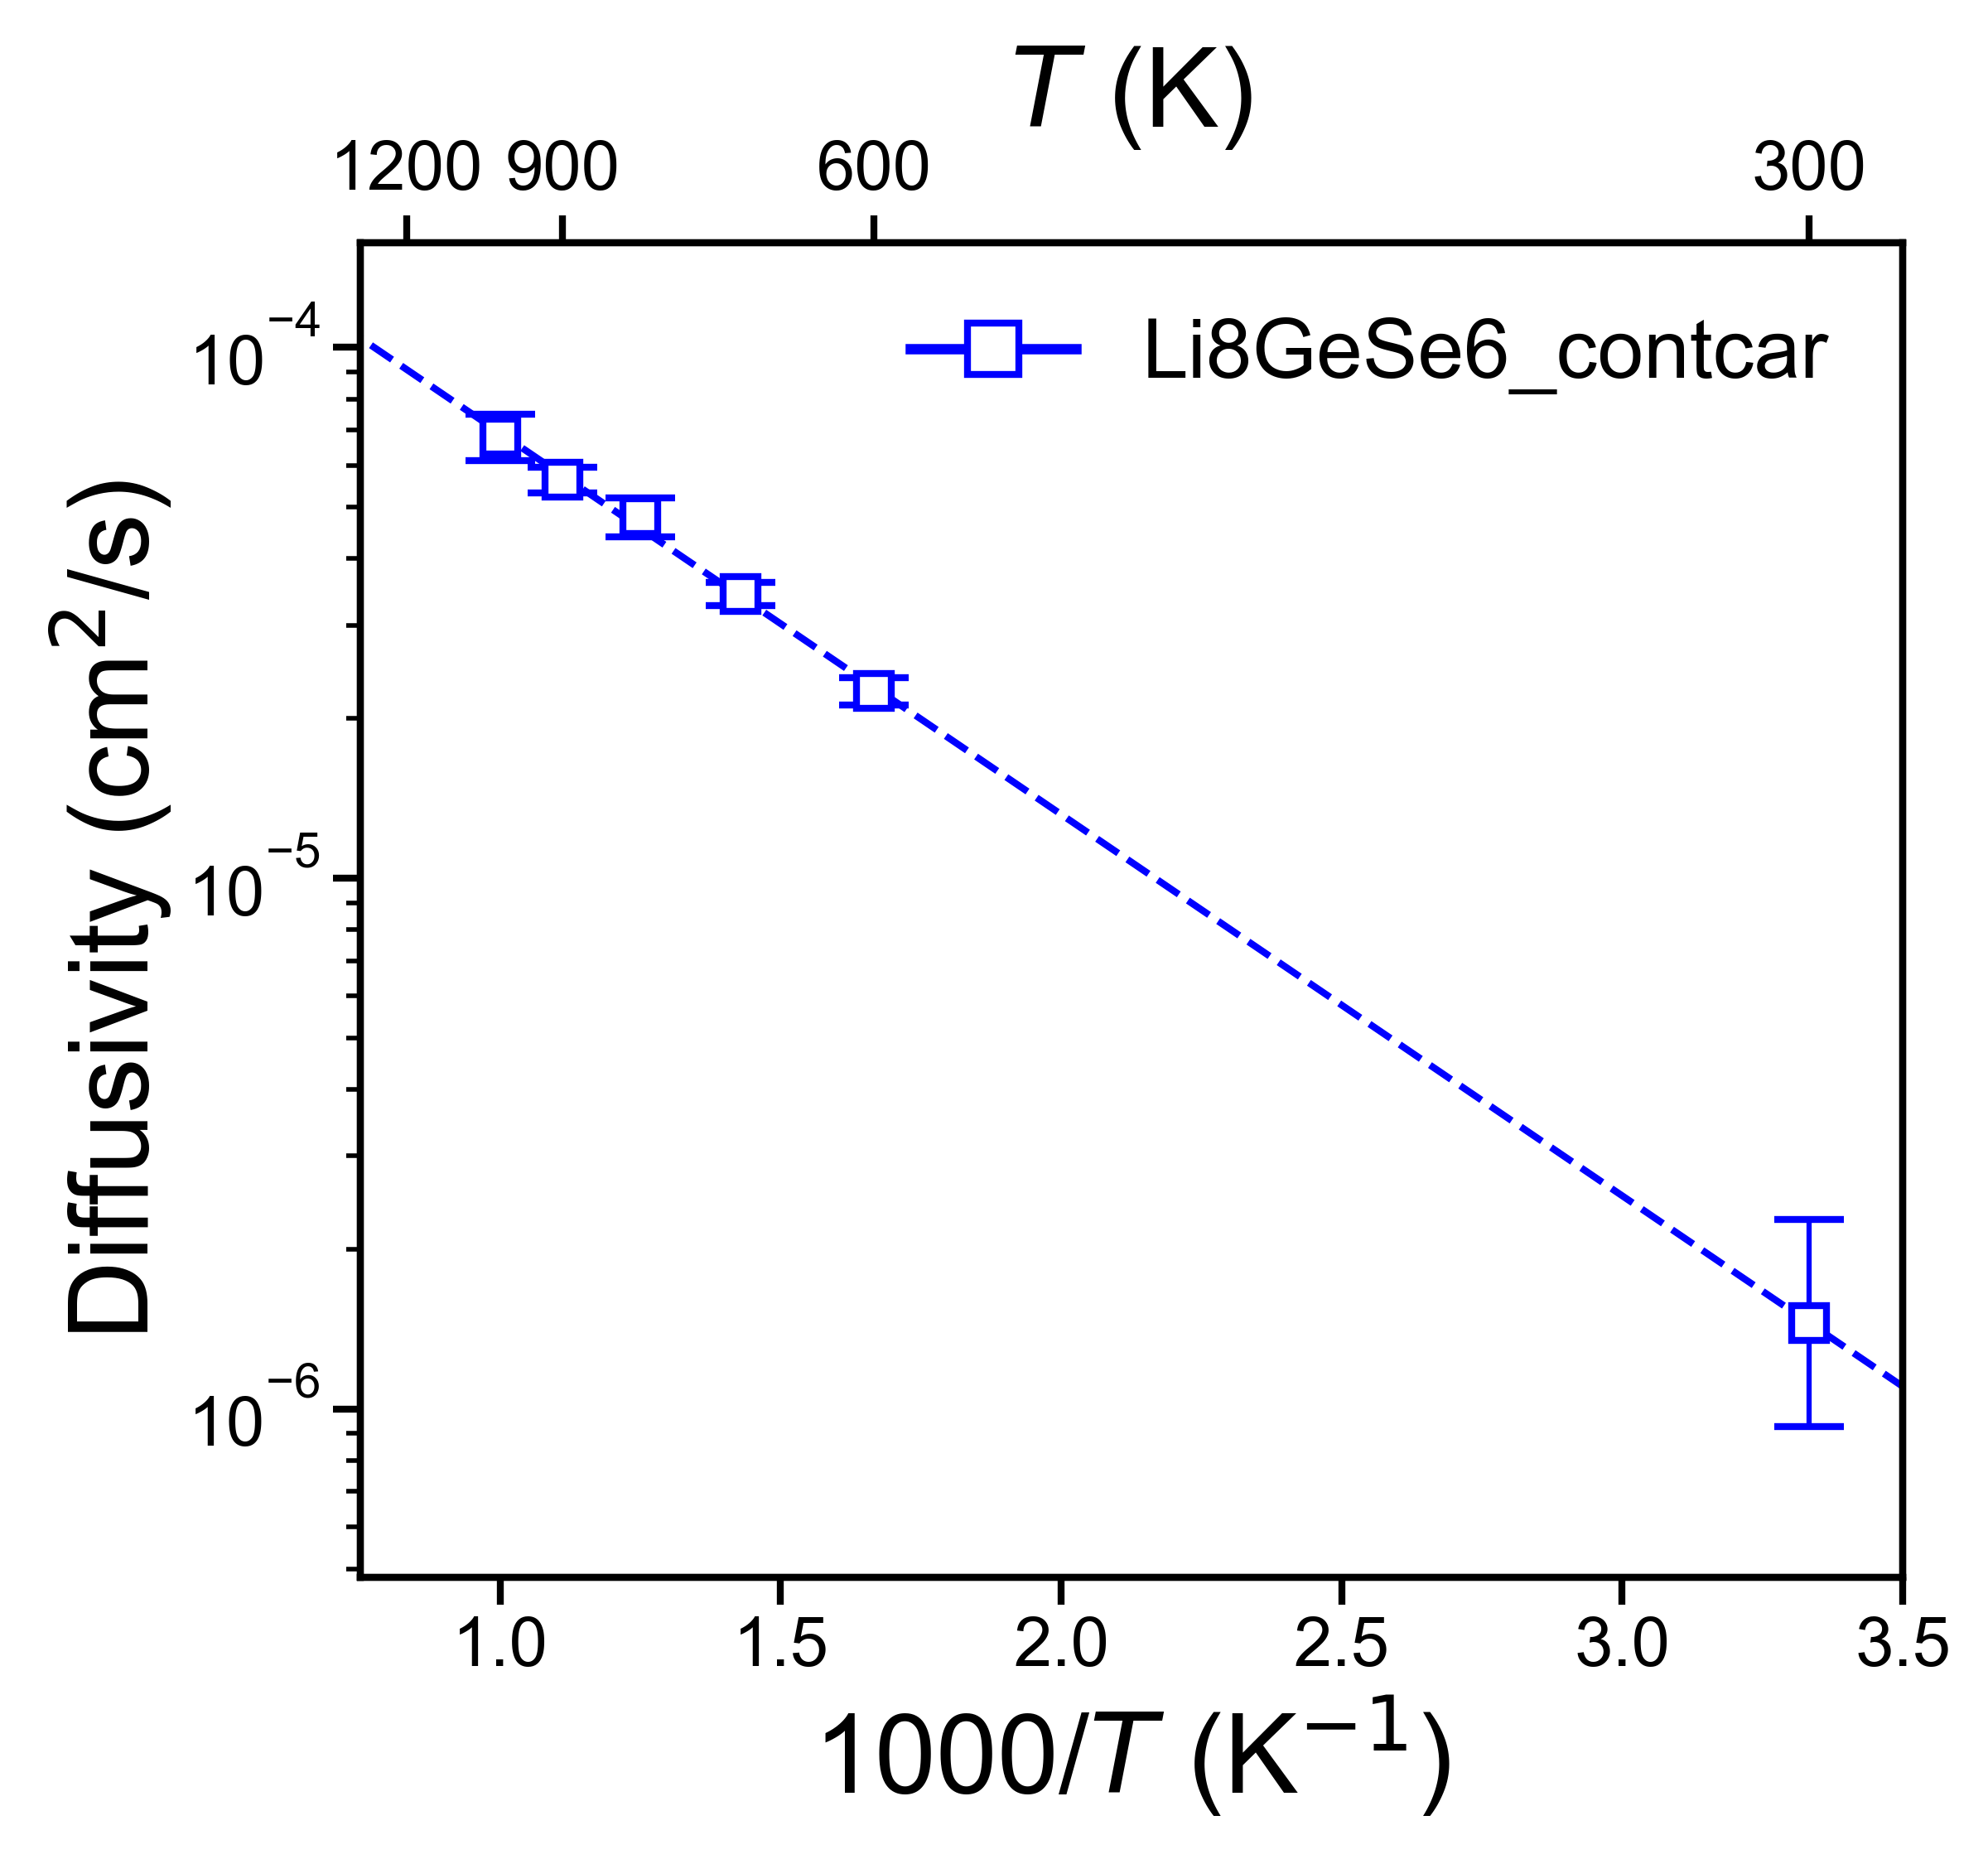

The file beside this chart, header and first rows:
, Name, Ea (eV), Ea_err (+/-), ext_D (cm^2/s), D_err_from, D_err_to, ext_c (mS/cm), c_err_from, c_err_to
0, Li8GeSe6_contcar, 0.1425, 0.01077, 1.4547926663793305e-06, 9.274280132150757e-07, 2.282033399890706e-06, 234.4, 149.4, 367.7
